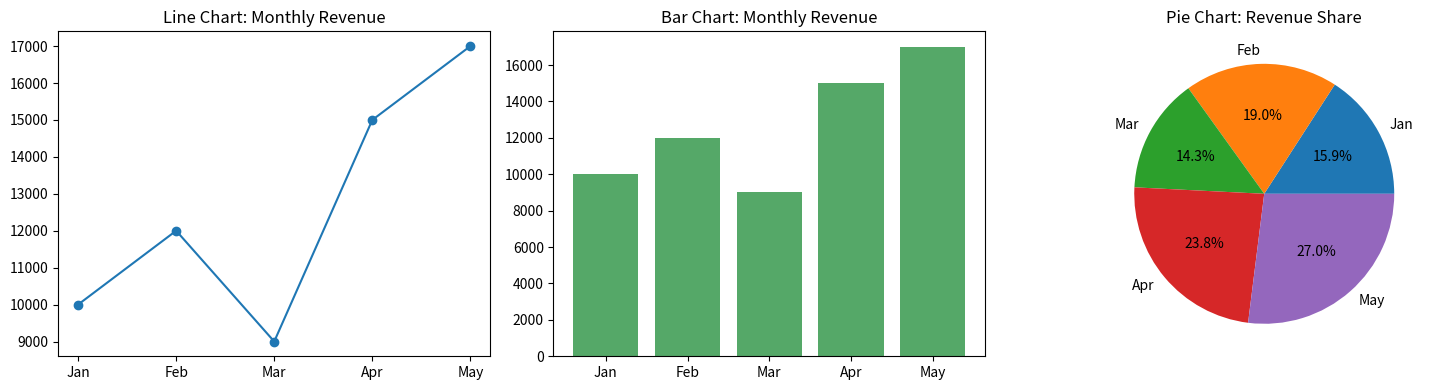

Write Python code to recreate this figure.
"""
Module 5, Q3. Describe the following charts in detail: Line chart, Bar chart,
Pie chart. Explain when each chart should be used with real-life examples.
"""
import matplotlib.pyplot as plt

print("""
Line Chart: Connects data points with a continuous line, ideal for showing trends over
time or an ordered continuous variable. Real-life example: tracking a company's monthly
revenue over a year to see growth/decline trends.

Bar Chart: Uses rectangular bars to compare values across discrete categories. Real-life
example: comparing the number of units sold by different product categories in a store.

Pie Chart: Divides a circle into slices to represent proportions of a whole (percentages
that sum to 100%). Real-life example: showing the market share of different smartphone
brands. Best used with only a few (e.g., <=6) categories, otherwise it becomes cluttered.

When to use each:
- Line chart: continuous/time-series data, trend analysis.
- Bar chart: comparing discrete categories or groups.
- Pie chart: showing part-to-whole composition with few categories.
""")

months = ["Jan", "Feb", "Mar", "Apr", "May"]
revenue = [10000, 12000, 9000, 15000, 17000]

fig, axes = plt.subplots(1, 3, figsize=(15, 4))
axes[0].plot(months, revenue, marker="o"); axes[0].set_title("Line Chart: Monthly Revenue")
axes[1].bar(months, revenue, color="#55a868"); axes[1].set_title("Bar Chart: Monthly Revenue")
axes[2].pie(revenue, labels=months, autopct="%1.1f%%"); axes[2].set_title("Pie Chart: Revenue Share")
plt.tight_layout()
plt.savefig("m5_q03_line_bar_pie.png")
print("Saved example charts to m5_q03_line_bar_pie.png")
